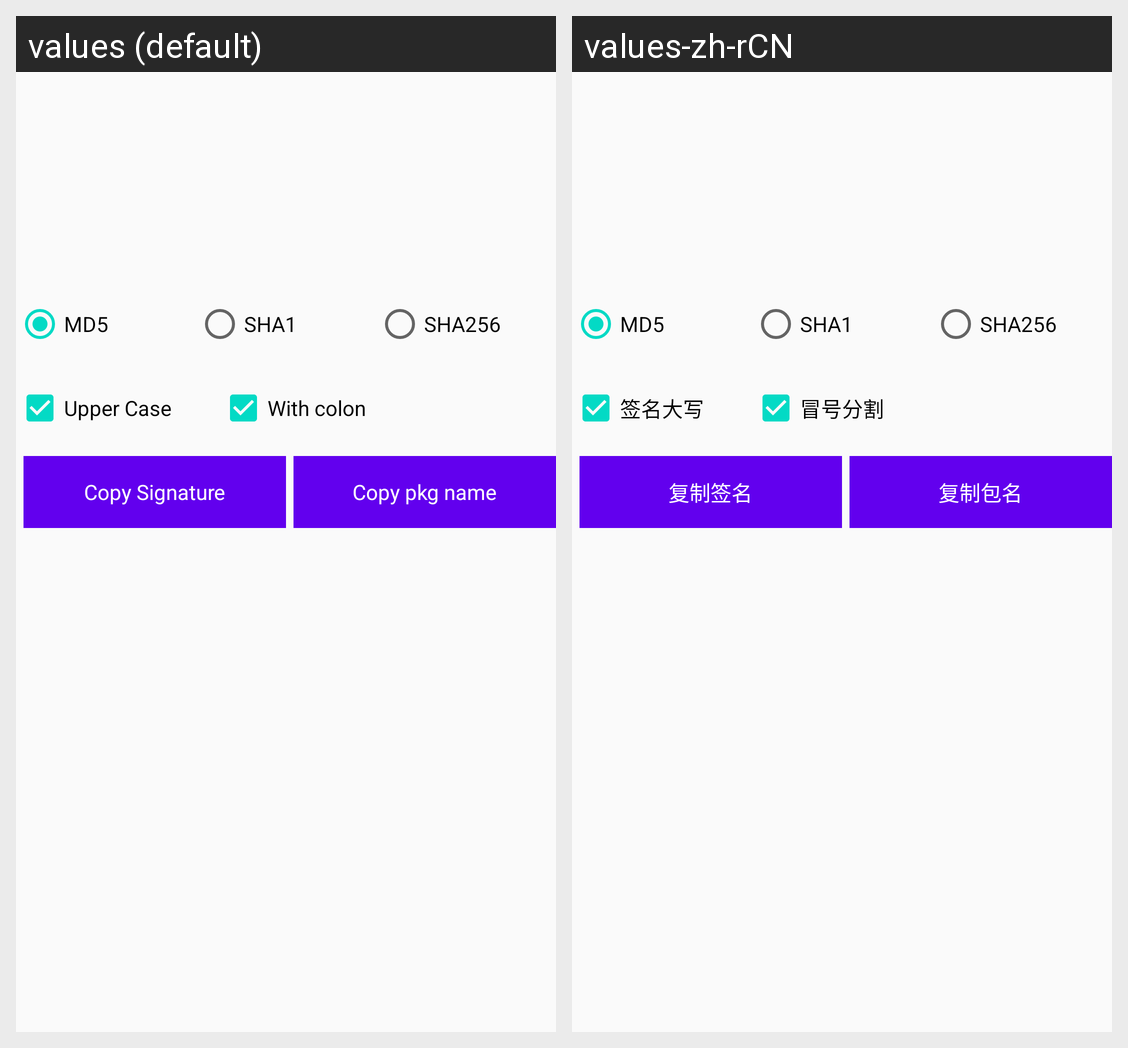

This grid shows one Android layout under two languages. Give, for every string resource on the screen, its name, the default text and each shown locale's text.
Android screen res/layout/activity_detail.xml rendered under 2 locales, left to right: values (default), values-zh-rCN. Device: Nexus 5 (rendered at 1080×1920; each locale shown at half size, 540×960, under a caption strip naming it); theme AppTheme.
Strings drawn on this screen, with the default value and each locale's value (text and hints the layout hard-codes, and strings that could not be matched under every locale, appear in the picture but are not listed):

app_signature_md5
  values: MD5
  values-zh-rCN: MD5

app_signature_sha1
  values: SHA1
  values-zh-rCN: SHA1

app_signature_sha256
  values: SHA256
  values-zh-rCN: SHA256

app_checkbox_upper
  values: Upper Case
  values-zh-rCN: 签名大写

app_checkbox_colon
  values: With colon
  values-zh-rCN: 冒号分割

app_signature_copy
  values: Copy Signature
  values-zh-rCN: 复制签名

app_package_copy
  values: Copy pkg name
  values-zh-rCN: 复制包名
